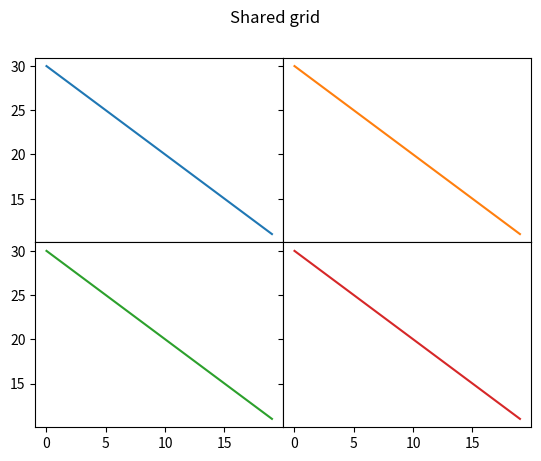

This chart was generated by the following Python code:
import matplotlib.pyplot as plt

# Generate some data to display
t = range(0, 20)
s = range(30, 10, -1)

# Set up the figure
fig = plt.figure()
gs = fig.add_gridspec(2, 2, hspace=0, wspace=0)
(ax1, ax2), (ax3, ax4) = gs.subplots(sharex='col', sharey='row')

fig.suptitle('Shared grid')
ax1.plot(t, s)
ax2.plot(t, s, 'tab:orange')
ax3.plot(t, s, 'tab:green')
ax4.plot(t, s, 'tab:red')

for ax in fig.get_axes():
    ax.label_outer()

# Display the chart
plt.show()
